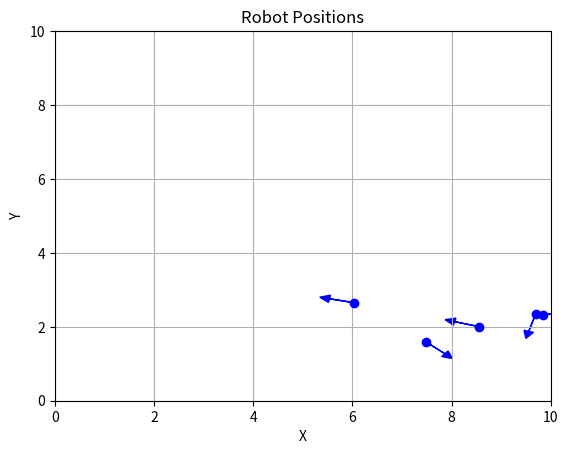

Write Python code to recreate this figure.
import numpy as np
import matplotlib.pyplot as plt

class Robot:
    def __init__(self, x, y, theta):
        self.x = x
        self.y = y
        self.theta = theta

    def normalize_angle(self, angle):
        return np.arctan2(np.sin(angle), np.cos(angle))
    
    def update(self, v, w, dt):
        self.x += v * np.cos(self.theta) * dt
        self.y += v * np.sin(self.theta) * dt
        self.theta += w * dt
        self.theta = self.normalize_angle(self.theta)

class Environment:
    def __init__(self, n_robots):
        self.n_robots = n_robots
        self.robots = [Robot(np.random.uniform(3, 10), np.random.uniform(1, 3), np.random.uniform(-np.pi, np.pi)) for _ in range(n_robots)]
        self.std_dev_uwb = 0.01                     ## STD for the UWB sensor
        self.std_compass = 0.05                     ## STD for the compass

    def step(self, actions, dt):
        for robot, (v, w) in zip(self.robots, actions):
            robot.update(v, w, dt)

    def get_states(self):
        return [(robot.x, robot.y, robot.theta) for robot in self.robots]
    
    def get_observations(self):
        """returns the observation vector of the entire n-robot system
        """
        observation = np.zeros((self.n_robots, self.n_robots))
        for i in range(self.n_robots):
            # we are calculating the observation matrix {z_{i}}
            z_i = []
            for j in range(self.n_robots):
                if(i!=j):
                    noise = np.random.randn() * self.std_dev_uwb 
                    z_i.append(np.linalg.norm((self.robots[j].x - self.robots[i].x, self.robots[j].y - self.robots[i].y)) + noise)
            compass_reading = self.robots[i].theta + np.random.randn() * self.std_compass
            z_i.append(compass_reading)
            observation[i,:] = z_i
        return observation

def visualize_robots(states):
    plt.figure()
    for x, y, theta in states:
        plt.plot(x, y, 'bo')
        plt.arrow(x, y, 0.5 * np.cos(theta), 0.5 * np.sin(theta), head_width=0.2, head_length=0.2, fc='blue', ec='blue')
    plt.xlim(0, 10)
    plt.ylim(0, 10)
    plt.xlabel('X')
    plt.ylabel('Y')
    plt.title('Robot Positions')
    plt.grid()
    plt.show()

# Example usage
if __name__ == "__main__":
    env = Environment(n_robots=5)
    actions = [(1.0, 0.1) for _ in range(5)]  # Example actions for each robot
    dt = 0.1  # Time step
    # visualize_robots(env.get_states())
    for _ in range(3):  # Simulate 100 steps
        env.step(actions, dt)
        states = env.get_states()
    visualize_robots(env.get_states())
    print(env.get_observations())
                       